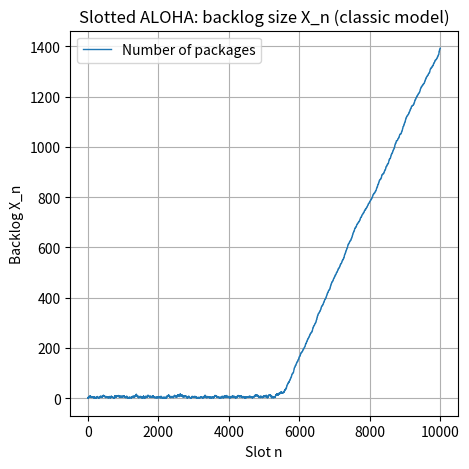
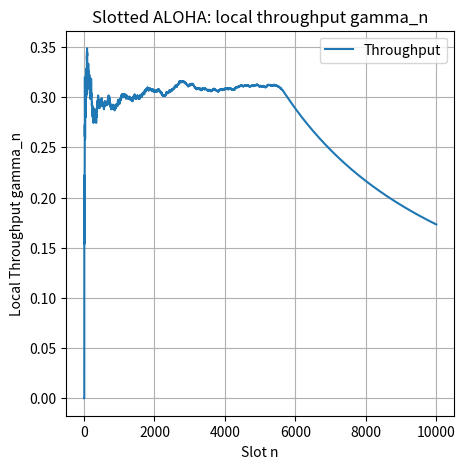

Python code for these plots, in order:
##==##==##==##==##==##==##==##==##==##==##==##==##==##==##==##==##==##
## Code for the book:                                               ##
## "Lectures on Monte Carlo Theory"                                 ##
## Authors: Paweł Lorek and Tomasz Rolski                           ##
## Affiliation: University of Wrocław                               ##
## Publisher: Springer, 2025                                        ##
## Series: Probability Theory and  Stochastic Modelling             ##
##                                                                  ##
## File: ch8_aloha.py                                               ##
##==##==##==##==##==##==##==##==##==##==##==##==##==##==##==##==##==##




import numpy as np
import matplotlib.pyplot as plt
import argparse
import os

def ParseArguments():
    parser = argparse.ArgumentParser(
        description="Slotted ALOHA (classic): each of X_n packets transmits with prob h. Exactly 1 attempt = success."
    )
    parser.add_argument("--results_path", default="results",
                        help="Directory to save plots (default: %(default)s)")
    parser.add_argument("--t_max", type=int, default=10000,
                        help="Number of slots to simulate (default: %(default)s)")
    parser.add_argument("--lambda_rate", type=float, default=0.31,
                        help="Poisson arrival rate per slot (default: %(default)s)")
    parser.add_argument("--h", type=float, default=0.1,
                        help="Transmission probability for each packet in backlog (default: %(default)s)")
    parser.add_argument("--seed", default="31415",
                        help="Seed for PCG64 RNG (use 'none' for no fixed seed) (default: %(default)s)")
    return parser.parse_args()


def main():
    args = ParseArguments()

    # Create results directory
    os.makedirs(args.results_path, exist_ok=True)

    # Initialize RNG with PCG64
    seed_str = args.seed.lower()
    if seed_str == "none":
        rng = np.random.default_rng(np.random.PCG64())
        print("Using a random seed.")
    else:
        seed = int(seed_str)
        rng = np.random.default_rng(np.random.PCG64(seed=seed))
        print(f"Using seed = {seed}")

    t_max = args.t_max
    lambda_rate = args.lambda_rate
    h = args.h

    print(f"Slotted ALOHA (classic) with t_max={t_max}, lambda={lambda_rate}, h={h}")

    # Arrays to store data over time
    X_vals = np.zeros(t_max+1, dtype=int)   # backlog size X_n
    gamma_vals = np.zeros(t_max+1, dtype=float)  # local throughput gamma_n

    successes = 0
    # initial condition
    X_vals[0] = 0

    for n in range(t_max):
        Xn = X_vals[n]

        # arrivals ~ Poisson(lambda_rate)
        arrivals = rng.poisson(lambda_rate)
        Xtemp = Xn + arrivals

        # Each of Xtemp packets transmits with prob h => binomial(Xtemp, h)
        # If exactly 1 transmits => success
        attempts = rng.binomial(Xtemp, h)

        if attempts == 1:
            # success
            X_next = Xtemp - 1
            successes += 1
        else:
            # either 0 or >=2 attempts => no success
            X_next = Xtemp

        X_vals[n+1] = X_next
        gamma_vals[n+1] = successes / (n+1)

    # --- Plot #1: X_n over time
    #plt.figure(figsize=(7.5,4))
    plt.figure(figsize=(5, 5))
    plt.plot(range(t_max+1), X_vals, label="Number of packages",linewidth = 1)
    plt.grid(True)
    out1 = os.path.join(args.results_path, f"ch8_aloha_nr_packages.pdf")
    plt.savefig(out1, bbox_inches="tight")
    plt.xlabel("Slot n")
    plt.ylabel("Backlog X_n")
    plt.title("Slotted ALOHA: backlog size X_n (classic model)")
    plt.legend()
    print(f"Saved figure {out1}")


    # --- Plot #2: local throughput gamma_n
    plt.figure(figsize=(5,5))
    plt.plot(range(t_max+1), gamma_vals, label="Throughput")
    plt.grid(True)
    out2 = os.path.join(args.results_path, f"ch8_aloha_throughput.pdf")
    plt.savefig(out2, bbox_inches="tight")
    plt.xlabel("Slot n")
    plt.ylabel("Local Throughput gamma_n")
    plt.title("Slotted ALOHA: local throughput gamma_n")
    plt.legend()
    print(f"Saved figure {out2}")

    plt.show()


if __name__ == "__main__":
    main()
